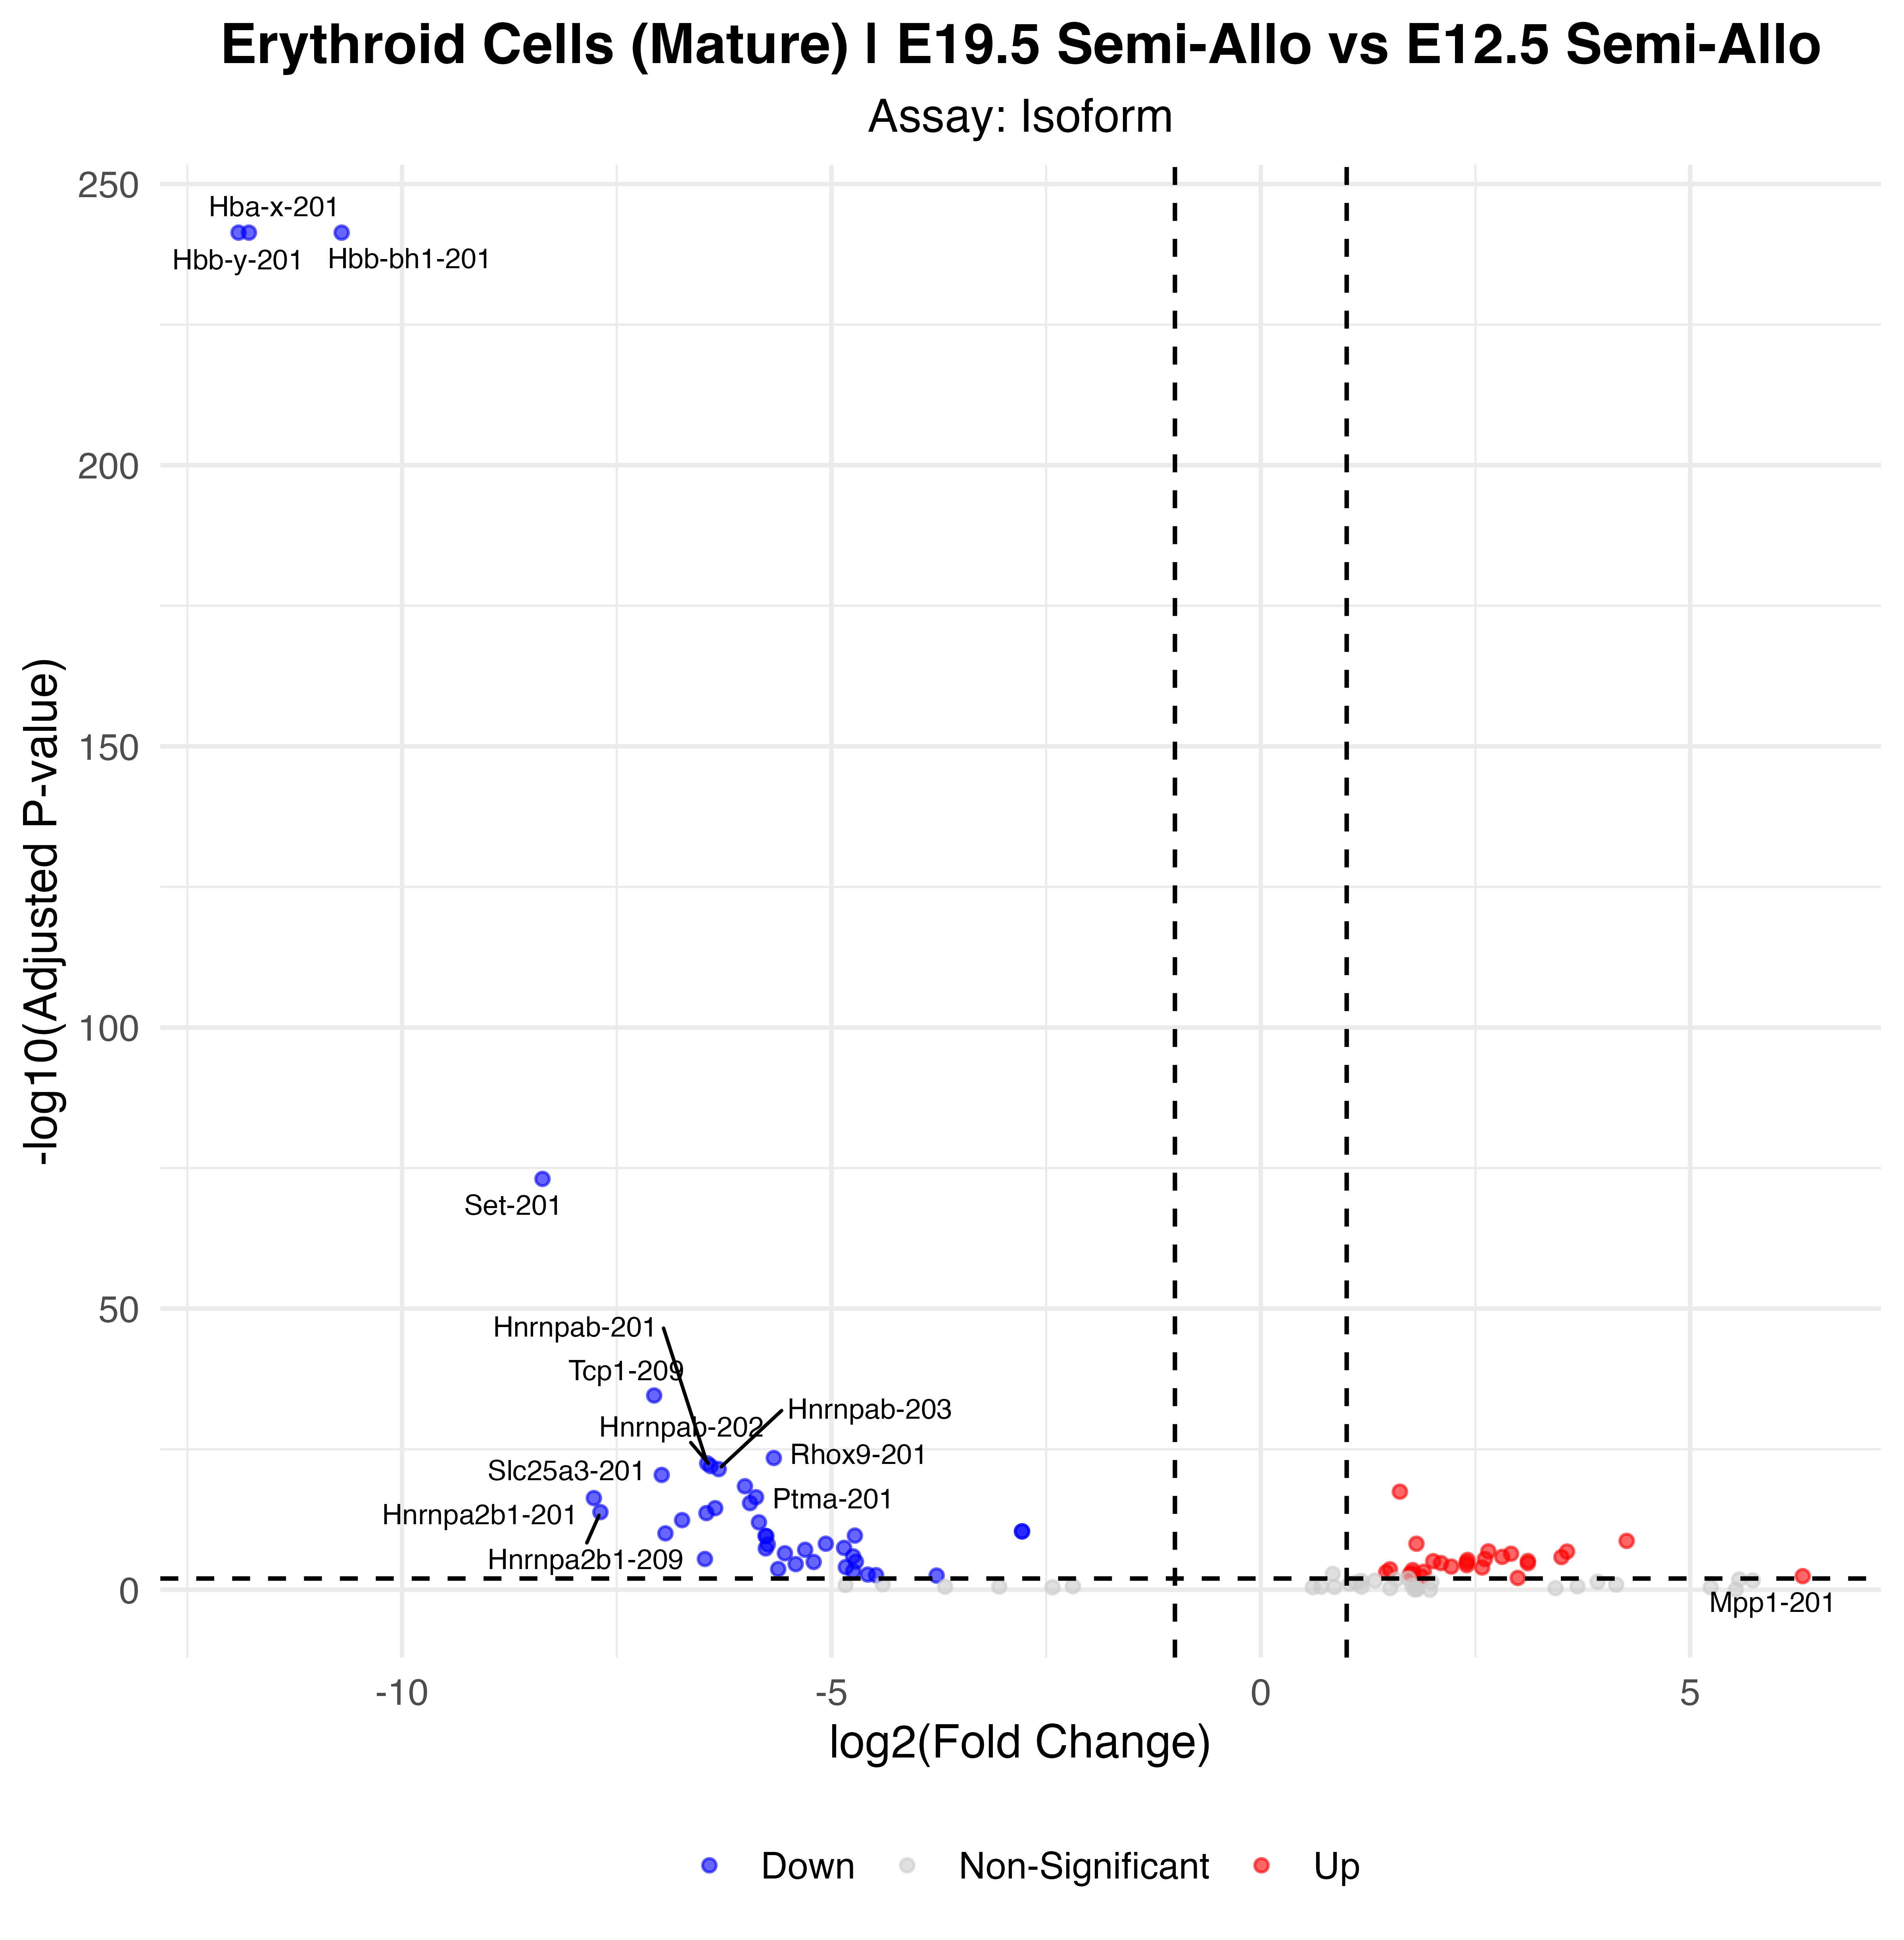

The file beside this chart, header and first rows:
p_val, avg_log2FC, pct.1, pct.2, p_val_adj, gene, p_val_adj_plot, Significance
0, -11.78, 0.006, 0.882, 0, Hba-x-201, 4.37648729435798e-242, Down
0, -10.7, 0.005, 0.647, 0, Hbb-bh1-201, 4.37648729435798e-242, Down
5.69454718603844e-247, -11.9, 0.022, 0.941, 4.37648729435798e-242, Hbb-y-201, 4.37648729435798e-242, Down
1.1078174534614e-78, -8.364, 0.036, 0.647, 8.51402025683222e-74, Set-201, 8.51402025683222e-74, Down
3.61421994462042e-40, -7.064, 0.038, 0.471, 2.77767259623858e-35, Tcp1-209, 2.77767259623858e-35, Down
4.80942280544919e-29, -5.671, 0.086, 0.588, 3.69623380289992e-24, Rhox9-201, 3.69623380289992e-24, Down
4.28306763084356e-28, -6.446, 0.071, 0.529, 3.29170879700851e-23, Hnrnpab-201, 3.29170879700851e-23, Down
1.31011811724568e-27, -6.407, 0.072, 0.529, 1.00687817782799e-22, Hnrnpab-202, 1.00687817782799e-22, Down
4.52932345810947e-27, -6.312, 0.074, 0.529, 3.48096625049545e-22, Hnrnpab-203, 3.48096625049545e-22, Down
4.89489504589626e-26, -6.976, 0.033, 0.353, 3.76192263857311e-21, Slc25a3-201, 3.76192263857311e-21, Down
5.01659538898129e-24, -6.007, 0.29, 0.853, 3.85545422024768e-19, Ptma-201, 3.85545422024768e-19, Down
4.65716859661256e-23, 1.62, 1, 1, 3.57922035324061e-18, Hbb-bs-201, 3.57922035324061e-18, Up
4.46754263850383e-22, -5.878, 0.116, 0.588, 3.43348521939573e-17, Ncl-201, 3.43348521939573e-17, Down
6.42688497288149e-22, -7.766, 0.062, 0.441, 4.93931817705834e-17, Hnrnpa2b1-201, 4.93931817705834e-17, Down
5.02265261163131e-21, -5.948, 0.108, 0.559, 3.86010943814313e-16, Ncl-202, 3.86010943814313e-16, Down
3.9659559294164e-20, -6.353, 0.325, 0.824, 3.04799576999368e-15, Peg10-202, 3.04799576999368e-15, Down
2.02429526585039e-19, -7.69, 0.06, 0.412, 1.55575188361666e-14, Hnrnpa2b1-209, 1.55575188361666e-14, Down
2.99251148753773e-19, -6.455, 0.052, 0.382, 2.29986477863225e-14, Eif4a1-201, 2.29986477863225e-14, Down
5.37228544320491e-18, -6.739, 0.056, 0.382, 4.1288162545207e-13, Ubxn1-204, 4.1288162545207e-13, Down
1.32228248840157e-17, -5.844, 0.088, 0.471, 1.01622698363614e-12, Rhox6-201, 1.01622698363614e-12, Down
5.3819582635337e-16, -2.78, 0.744, 0.912, 4.13625020385619e-11, Lars2-201, 4.13625020385619e-11, Down
5.3819582635337e-16, -2.78, 0.744, 0.912, 4.13625020385619e-11, Lars2-209, 4.13625020385619e-11, Down
1.20153648298316e-15, -6.933, 0.113, 0.5, 9.23428848631879e-11, Ppia-202, 9.23428848631879e-11, Down
2.99717519830601e-15, -4.727, 0.076, 0.412, 2.3034490269061e-10, Eif3a-201, 2.3034490269061e-10, Down
3.36741696639505e-15, -5.768, 0.055, 0.353, 2.58799463535325e-10, Ankrd17-203, 2.58799463535325e-10, Down
3.81055899653636e-15, -5.757, 0.055, 0.353, 2.92856701119806e-10, Ankrd17-201, 2.92856701119806e-10, Down
2.63479769890598e-14, 4.26, 0.887, 0.176, 2.02494742351721e-09, Epb41-215, 2.02494742351721e-09, Up
8.38270173440589e-14, -5.065, 0.128, 0.5, 6.4424415909603e-09, Ywhaz-204, 6.4424415909603e-09, Down
8.41240181517824e-14, 1.812, 0.984, 0.559, 6.46526729103708e-09, Hbb-bt-201, 6.46526729103708e-09, Up
1.12883690252792e-13, -5.741, 0.191, 0.588, 8.67556313068807e-09, Rack1-201, 8.67556313068807e-09, Down
4.55286363723307e-13, -4.853, 0.135, 0.5, 3.4990578197591e-08, Ywhaz-201, 3.4990578197591e-08, Down
5.75023003000342e-13, -5.765, 0.065, 0.353, 4.41928178725883e-08, Eif4a1-204, 4.41928178725883e-08, Down
9.98265874615337e-13, -5.306, 0.322, 0.735, 7.67207255276871e-08, Peg10-203, 7.67207255276871e-08, Down
1.92882594463197e-12, 2.65, 0.942, 0.235, 1.48237989148746e-07, Fech-208, 1.48237989148746e-07, Up
2.10163379311042e-12, 3.566, 0.766, 0.059, 1.61518963535708e-07, Rnf10-202, 1.61518963535708e-07, Up
4.17980336991644e-12, -5.542, 0.07, 0.353, 3.21234608191558e-07, Eif4a1-213, 3.21234608191558e-07, Down
5.08937857463515e-12, 2.914, 0.822, 0.147, 3.9113910097501e-07, Snca-201, 3.9113910097501e-07, Up
1.47618132499161e-11, -4.748, 0.072, 0.353, 1.13450439550905e-06, Nopchap1-201, 1.13450439550905e-06, Down
1.8153363839799e-11, 2.811, 0.752, 0.059, 1.39515862454391e-06, Afp-201, 1.39515862454391e-06, Up
1.99594260012868e-11, 3.501, 0.755, 0.176, 1.5339617259029e-06, Bpgm-201, 1.5339617259029e-06, Up
4.31881009260343e-11, -6.473, 0.089, 0.382, 3.31917830856944e-06, Rab7-205, 3.31917830856944e-06, Down
4.51987245790267e-11, 2.61, 0.831, 0.176, 3.47370277879652e-06, Ftl1-203, 3.47370277879652e-06, Up
6.46509712497342e-11, 2.408, 0.824, 0.147, 4.96868574442707e-06, Bnip3l-201, 4.96868574442707e-06, Up
9.96518472700745e-11, 3.11, 0.712, 0.059, 7.6586430700943e-06, Rnf10-203, 7.6586430700943e-06, Up
1.07089278036919e-10, 2.008, 0.916, 0.382, 8.23023937424938e-06, Ubb-201, 8.23023937424938e-06, Up
1.31412616188479e-10, -4.715, 0.164, 0.529, 1.00995852045494e-05, Tpt1-206, 1.00995852045494e-05, Down
1.4830998080992e-10, -5.206, 0.126, 0.441, 1.13982152651656e-05, Calm1-202, 1.13982152651656e-05, Down
1.85922688696466e-10, 2.396, 0.757, 0.088, 1.42889023170782e-05, Ncoa4-202, 1.42889023170782e-05, Up
2.32544028205982e-10, 2.099, 0.836, 0.206, 1.78719387437426e-05, Epb41-201, 1.78719387437426e-05, Up
2.47906435427098e-10, 3.11, 0.696, 0.059, 1.90526011883142e-05, Rnf10-201, 1.90526011883142e-05, Up
3.56954301332365e-10, -5.416, 0.082, 0.353, 2.74333658745975e-05, Sin3b-201, 2.74333658745975e-05, Down
5.46240100362839e-10, 2.399, 0.787, 0.176, 4.19807366732856e-05, Epb41-202, 4.19807366732856e-05, Up
9.65217351421263e-10, 2.218, 0.901, 0.471, 7.41808143261297e-05, Pabpc1-201, 7.41808143261297e-05, Up
1.19462781991989e-09, -4.832, 0.117, 0.412, 9.18119264721236e-05, Pkm-201, 9.18119264721236e-05, Down
1.43291211440089e-09, 2.577, 0.762, 0.147, 0.0001101, Ftl1-206, 0.0001101, Up
2.668151805576e-09, -5.62, 0.105, 0.382, 0.0002051, Smdt1-201, 0.0002051, Down
2.97635846816529e-09, 1.504, 0.763, 0.118, 0.0002287, Ncoa4-201, 0.0002287, Up
4.09843328928827e-09, 1.769, 0.836, 0.235, 0.000315, Epb41-208, 0.000315, Up
6.6284008841581e-09, -4.746, 0.127, 0.412, 0.0005094, Hnrnpu-206, 0.0005094, Down
8.25272895698522e-09, 1.897, 0.79, 0.206, 0.0006343, Epb41-203, 0.0006343, Up
... 9 more rows
